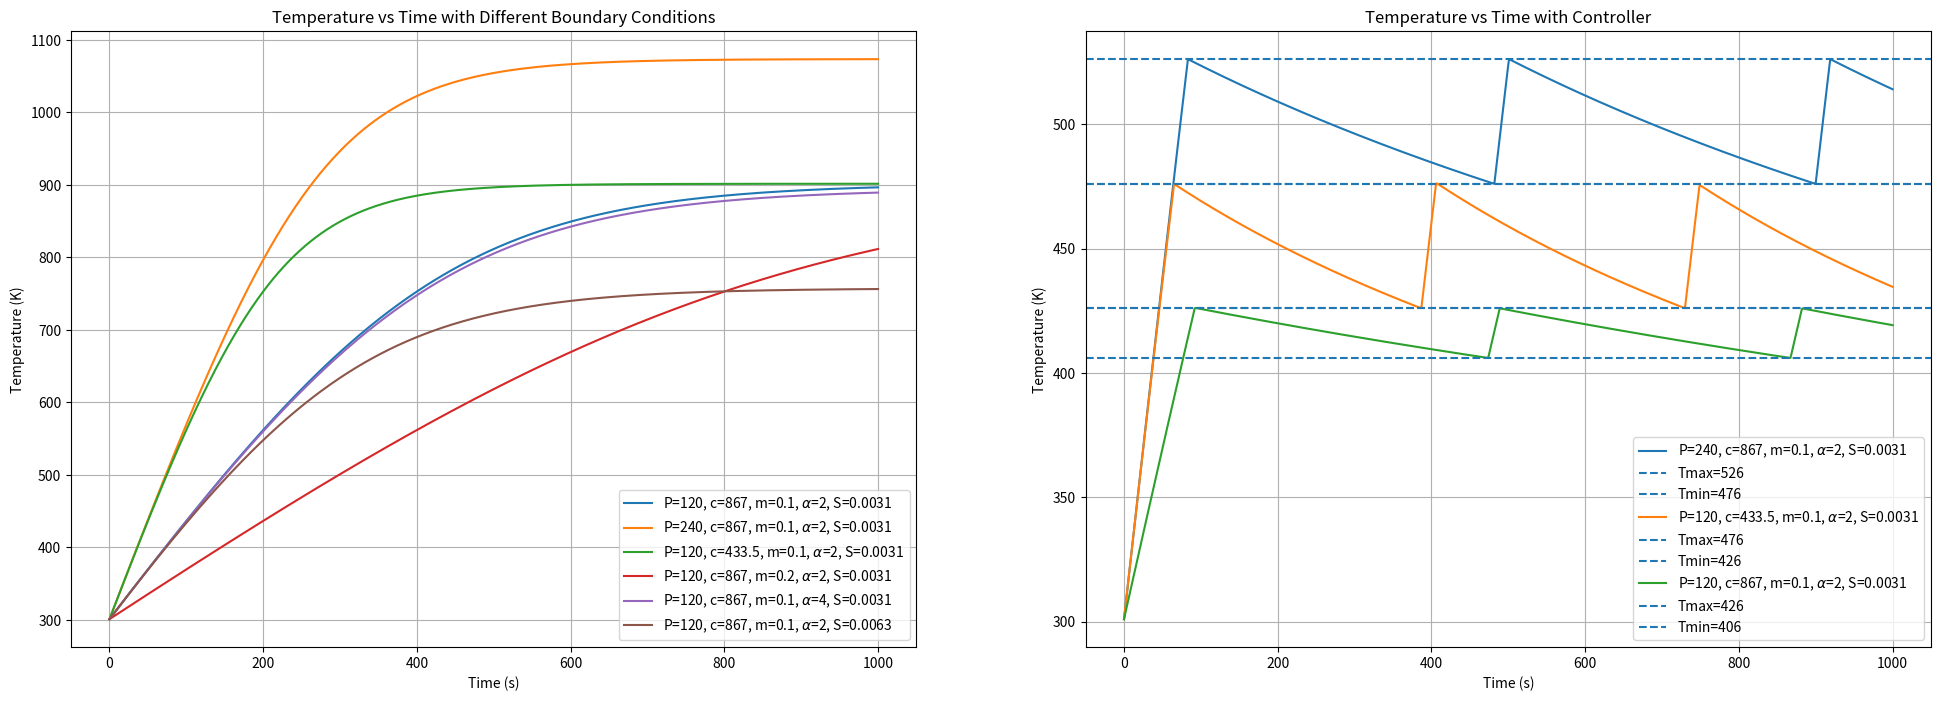

The matplotlib source for this figure:
import numpy as np
from matplotlib import pyplot as plt

class SolderingIron:
    """
    A class to represent a soldering iron and its temperature dynamics.

    Attributes:
    -----------
    P : float
        Power in watts.
    c : float
        Specific heat capacity in J/(g*K).
    m : float
        Mass in grams.
    T0 : float
        Initial temperature in Kelvins.
    Tenv : float
        Environmental temperature in Kelvins.
    Tmax : float
        Maximum temperature in Kelvins.
    Tmin : float
        Minimum temperature in Kelvins.
    alpha : float
        Heat transfer coefficient.
    S : float
        Surface area in square meters.
    sigma : float
        Stefan-Boltzmann constant.
    isOn : bool
        State of the soldering iron (on/off).
    """

    def __init__(self, P, c, m, T0, Tenv, Tmax, Tmin, alpha, R, h, sigma):
        """
        Constructs all the necessary attributes for the SolderingIron object.

        Parameters:
        -----------
        P : float
            Power in watts.
        c : float
            Specific heat capacity in J/(g*K).
        m : float
            Mass in grams.
        T0 : float
            Initial temperature in Kelvins.
        Tenv : float
            Environmental temperature in Kelvins.
        Tmax : float
            Maximum temperature in Kelvins.
        Tmin : float
            Minimum temperature in Kelvins.
        alpha : float
            Heat transfer coefficient.
        R : float
            Radius in meters.
        h : float
            Height in meters.
        sigma : float
            Stefan-Boltzmann constant.
        """
        self.P = P
        self.c = c
        self.m = m
        self.T0 = T0
        self.Tenv = Tenv
        self.Tmax = Tmax
        self.Tmin = Tmin
        self.alpha = alpha
        self.S = 2 * np.pi * R * h
        self.sigma = sigma
        self.isOn = True

    def dTdt(self, T):
        """
        Calculates the rate of change of temperature without controller.

        Parameters:
        -----------
        T : float
            Current temperature in Kelvins.

        Returns:
        --------
        float
            Rate of change of temperature.
        """
        return (self.P - self.alpha * self.S * (T - self.Tenv) - self.sigma * self.S * (T ** 4 - self.Tenv ** 4)) / (self.m * self.c)

    def I(self, T):
        """
        Determines the state of the soldering iron (on/off) based on temperature.

        Parameters:
        -----------
        T : float
            Current temperature in Kelvins.

        Returns:
        --------
        int
            1 if the soldering iron is on, 0 if off.
        """
        if T > self.Tmax or (self.Tmin < T < self.Tmax and not self.isOn):
            self.isOn = False
            return 0
        self.isOn = True
        return 1

    def dTdt_with_controller(self, T):
        """
        Calculates the rate of change of temperature with controller.

        Parameters:
        -----------
        T : float
            Current temperature in Kelvins.

        Returns:
        --------
        float
            Rate of change of temperature.
        """
        return (self.P * self.I(T) - self.alpha * self.S * (T - self.Tenv) - self.sigma * self.S * (T ** 4 - self.Tenv ** 4)) / (self.m * self.c)

    def solve(self, t0, tn, n):
        """
        Solves the temperature dynamics without controller using the Runge-Kutta method.

        Parameters:
        -----------
        t0 : float
            Initial time.
        tn : float
            Final time.
        n : int
            Number of steps.

        Returns:
        --------
        tuple
            Time values and temperature values.
        """
        h = (tn - t0) / n
        T = self.T0
        t_values, T_values = [t0], [self.T0]

        for _ in range(n):
            k1 = h * self.dTdt(T)
            k2 = h * self.dTdt(T + 0.5 * k1)
            k3 = h * self.dTdt(T + 0.5 * k2)
            k4 = h * self.dTdt(T + k3)
            T += (k1 + 2 * k2 + 2 * k3 + k4) / 6
            t_values.append(t_values[-1] + h)
            T_values.append(T)

        return t_values, T_values

    def solve_with_controller(self, t0, tn, n):
        """
        Solves the temperature dynamics with controller using the Runge-Kutta method.

        Parameters:
        -----------
        t0 : float
            Initial time.
        tn : float
            Final time.
        n : int
            Number of steps.

        Returns:
        --------
        tuple
            Time values and temperature values.
        """
        h = (tn - t0) / n
        T = self.T0
        t_values, T_values = [t0], [self.T0]

        for _ in range(n):
            k1 = h * self.dTdt_with_controller(T)
            k2 = h * self.dTdt_with_controller(T + 0.5 * k1)
            k3 = h * self.dTdt_with_controller(T + 0.5 * k2)
            k4 = h * self.dTdt_with_controller(T + k3)
            T += (k1 + 2 * k2 + 2 * k3 + k4) / 6
            t_values.append(t_values[-1] + h)
            T_values.append(T)

        return t_values, T_values

def plot_temperature_vs_time(P, c, m, T0, Tenv, Tmax, Tmin, alpha, R, h, sigma):
    """
    Plots the temperature vs time without controller.

    Parameters:
    -----------
    P : float
        Power in watts.
    c : float
        Specific heat capacity in J/(g*K).
    m : float
        Mass in grams.
    T0 : float
        Initial temperature in Kelvins.
    Tenv : float
        Environmental temperature in Kelvins.
    Tmax : float
        Maximum temperature in Kelvins.
    Tmin : float
        Minimum temperature in Kelvins.
    alpha : float
        Heat transfer coefficient.
    R : float
        Radius in meters.
    h : float
        Height in meters.
    sigma : float
        Stefan-Boltzmann constant.
    """
    soldering_iron = SolderingIron(P, c, m, T0, Tenv, Tmax, Tmin, alpha, R, h, sigma)
    t_values, T_values = soldering_iron.solve(0, 1000, 1000)
    plt.subplot(1, 2, 1)
    plt.plot(t_values, T_values, label=fr"P={P}, c={c}, m={m}, $\alpha$={alpha}, S={soldering_iron.S:.4f}")
    plt.xlabel('Time (s)')
    plt.ylabel('Temperature (K)')
    plt.title('Temperature vs Time with Different Boundary Conditions')
    plt.legend()
    plt.grid(True)

def plot_temperature_vs_time_with_controller(P, c, m, T0, Tenv, Tmax, Tmin, alpha, R, h, sigma):
    """
    Plots the temperature vs time with controller.

    Parameters:
    -----------
    P : float
        Power in watts.
    c : float
        Specific heat capacity in J/(g*K).
    m : float
        Mass in grams.
    T0 : float
        Initial temperature in Kelvins.
    Tenv : float
        Environmental temperature in Kelvins.
    Tmax : float
        Maximum temperature in Kelvins.
    Tmin : float
        Minimum temperature in Kelvins.
    alpha : float
        Heat transfer coefficient.
    R : float
        Radius in meters.
    h : float
        Height in meters.
    sigma : float
        Stefan-Boltzmann constant.
    """
    soldering_iron = SolderingIron(P, c, m, T0, Tenv, Tmax, Tmin, alpha, R, h, sigma)
    t_values, T_values = soldering_iron.solve_with_controller(0, 1000, 1000)
    plt.subplot(1, 2, 2)
    plt.plot(t_values, T_values, label=f"P={P}, c={c}, m={m}, $\\alpha$={alpha}, S={soldering_iron.S:.4f}")
    plt.axhline(y=Tmax, linestyle='--', label=f'Tmax={Tmax}')
    plt.axhline(y=Tmin, linestyle='--', label=f'Tmin={Tmin}')
    plt.xlabel('Time (s)')
    plt.ylabel('Temperature (K)')
    plt.title('Temperature vs Time with Controller')
    plt.legend()
    plt.grid(True)

def main():
    """
    Main function to plot temperature vs time for different parameters.
    """
    C0 = 276
    P = 120
    c = 867
    m = 0.1
    T0 = 25.0 + C0
    Tenv = 25.0 + C0
    Tmax = 250 + C0
    Tmin = 200 + C0
    alpha = 2
    R = 0.005
    h = 0.1
    sigma = 5.67e-8

    plt.figure(figsize=(24, 8))
    plot_temperature_vs_time(P, c, m, T0, Tenv, Tmax, Tmin, alpha, R, h, sigma)
    plot_temperature_vs_time(P * 2, c, m, T0, Tenv, Tmax, Tmin, alpha, R, h, sigma)
    plot_temperature_vs_time(P, c / 2, m, T0, Tenv, Tmax, Tmin, alpha, R, h, sigma)
    plot_temperature_vs_time(P, c, m * 2, T0, Tenv, Tmax, Tmin, alpha, R, h, sigma)
    plot_temperature_vs_time(P, c, m, T0, Tenv, Tmax, Tmin, alpha * 2, R, h, sigma)
    plot_temperature_vs_time(P, c, m, T0, Tenv, Tmax, Tmin, alpha, R, h * 2, sigma)
    plot_temperature_vs_time_with_controller(P * 2, c, m, T0, Tenv, Tmax, Tmin, alpha, R, h, sigma)
    plot_temperature_vs_time_with_controller(P, c / 2, m, T0, Tenv, 200 + C0, 150 + C0, alpha, R, h, sigma)
    plot_temperature_vs_time_with_controller(P, c, m, T0, Tenv, 150 + C0, 130 + C0, alpha, R, h, sigma)
    plt.show()

if __name__ == '__main__':
    main()